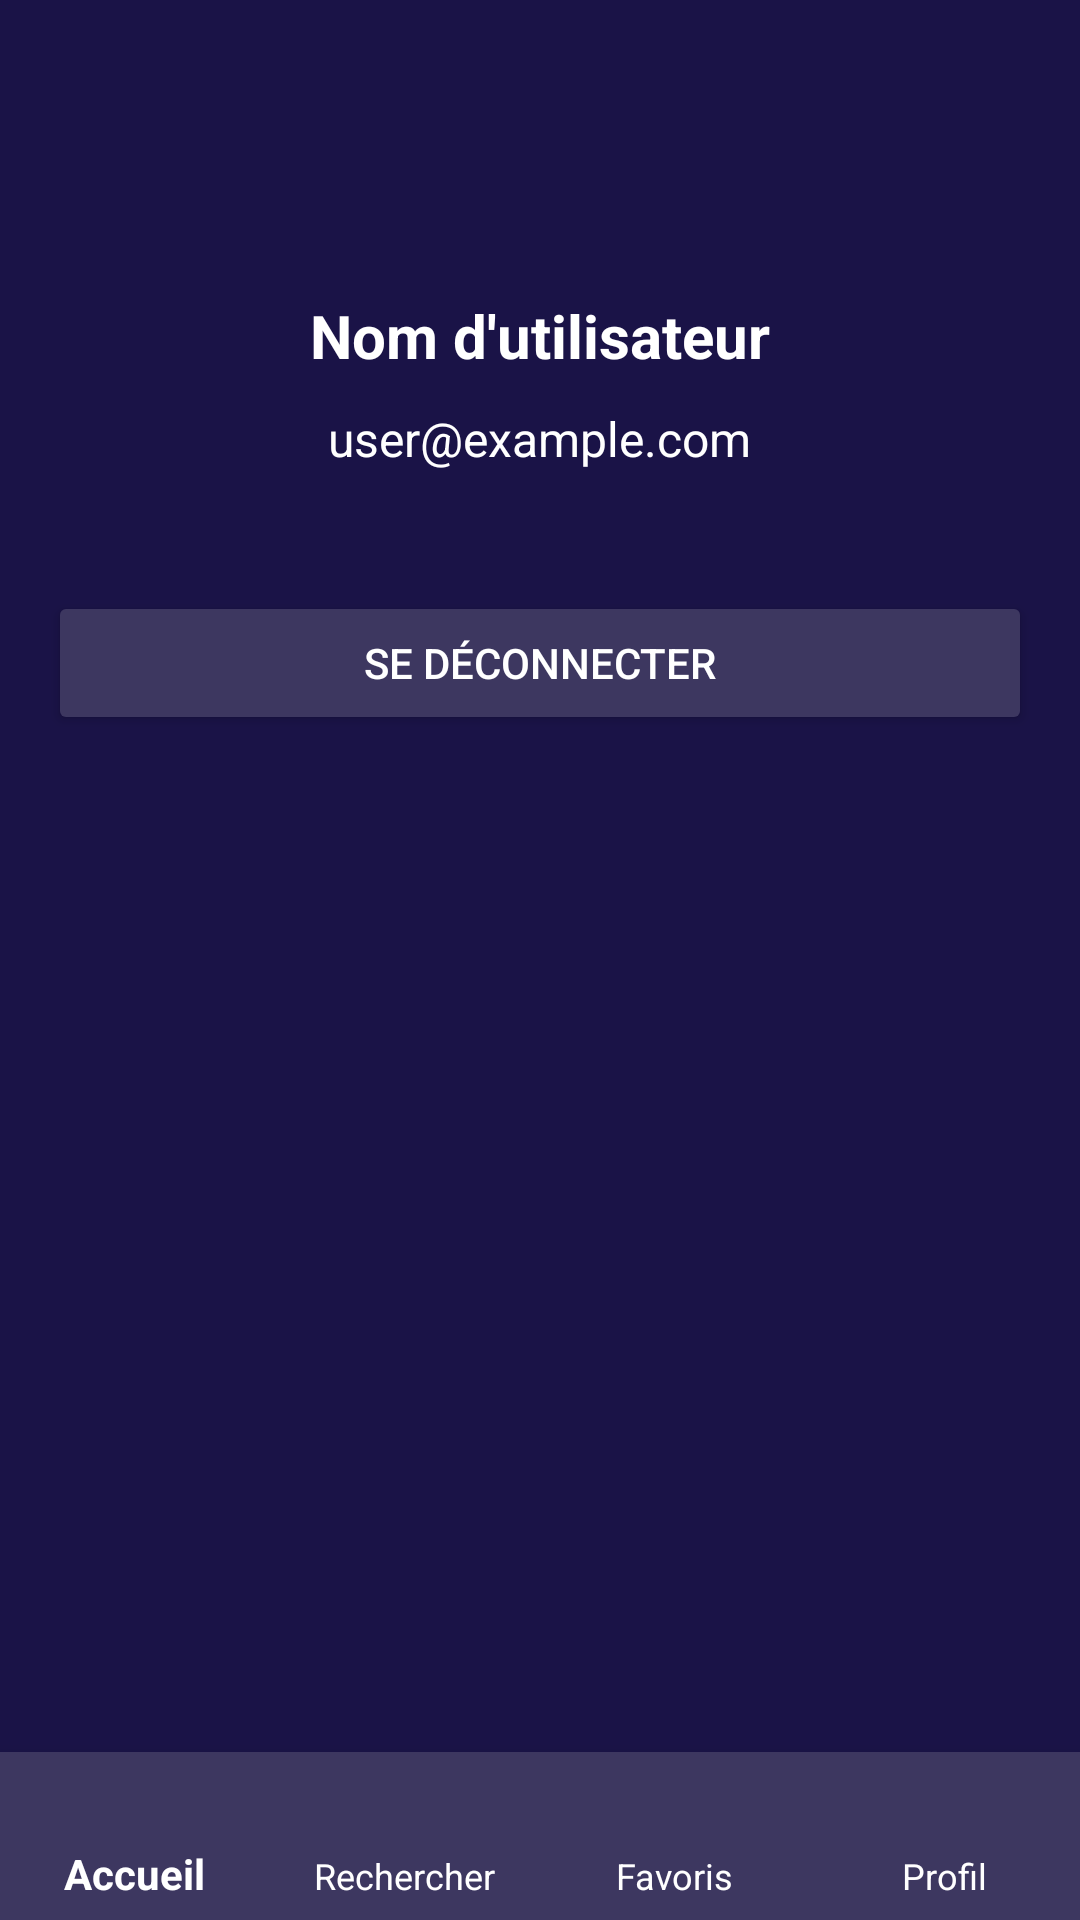

The Android layout XML behind this screen, and the referenced resources:
<!-- AndroidManifest.xml: application theme Theme.CineScope -->
<!-- res/layout/activity_profile.xml -->
<RelativeLayout xmlns:android="http://schemas.android.com/apk/res/android"
    xmlns:app="http://schemas.android.com/apk/res-auto"
    android:layout_width="match_parent"
    android:layout_height="match_parent"
    android:background="@color/cinescopeback">

    

    

    <LinearLayout
        android:id="@+id/profileContent"
        android:layout_width="match_parent"
        android:layout_height="wrap_content"
        android:layout_above="@id/bottomNavigationView"
        android:layout_marginBottom="323dp"
        android:gravity="center"
        android:orientation="vertical"
        android:padding="16dp">

        
        <TextView
            android:id="@+id/profileName"
            android:layout_width="wrap_content"
            android:layout_height="wrap_content"
            android:layout_marginBottom="10dp"
            android:gravity="center"
            android:text="Nom d'utilisateur"
            android:textColor="@color/white"
            android:textSize="20sp"
            android:textStyle="bold" />

        
        <TextView
            android:id="@+id/profileEmail"
            android:layout_width="wrap_content"
            android:layout_height="wrap_content"
            android:layout_marginBottom="20dp"
            android:gravity="center"
            android:text="user@example.com"
            android:textColor="@color/white"
            android:textSize="16sp" />

        
        <Button
            android:id="@+id/logoutButton"
            android:layout_width="match_parent"
            android:layout_height="wrap_content"
            android:layout_marginTop="20dp"
            android:backgroundTint="@color/cinescope"
            android:text="Se Déconnecter"
            android:textColor="@color/white" />
    </LinearLayout>

    <com.google.android.material.bottomnavigation.BottomNavigationView
        android:id="@+id/bottomNavigationView"
        android:layout_width="match_parent"
        android:layout_height="wrap_content"
        android:layout_alignParentBottom="true"
        android:background="@color/cinescope"
        app:itemIconTint="@color/white"
        app:itemTextColor="@color/white"
        app:labelVisibilityMode="labeled"
        app:itemBackground="@color/cinescope"
        app:menu="@menu/bottom_nav_menu"/>
</RelativeLayout>
<!-- resources referenced by this layout -->
<resources>
  <color name="cinescope">#3D3760</color>
  <color name="cinescopeback">#1A1347</color>
  <color name="white">#FFFFFF</color>
  <style name="Theme.CineScope" parent="Theme.AppCompat.Light.NoActionBar" />
</resources>
